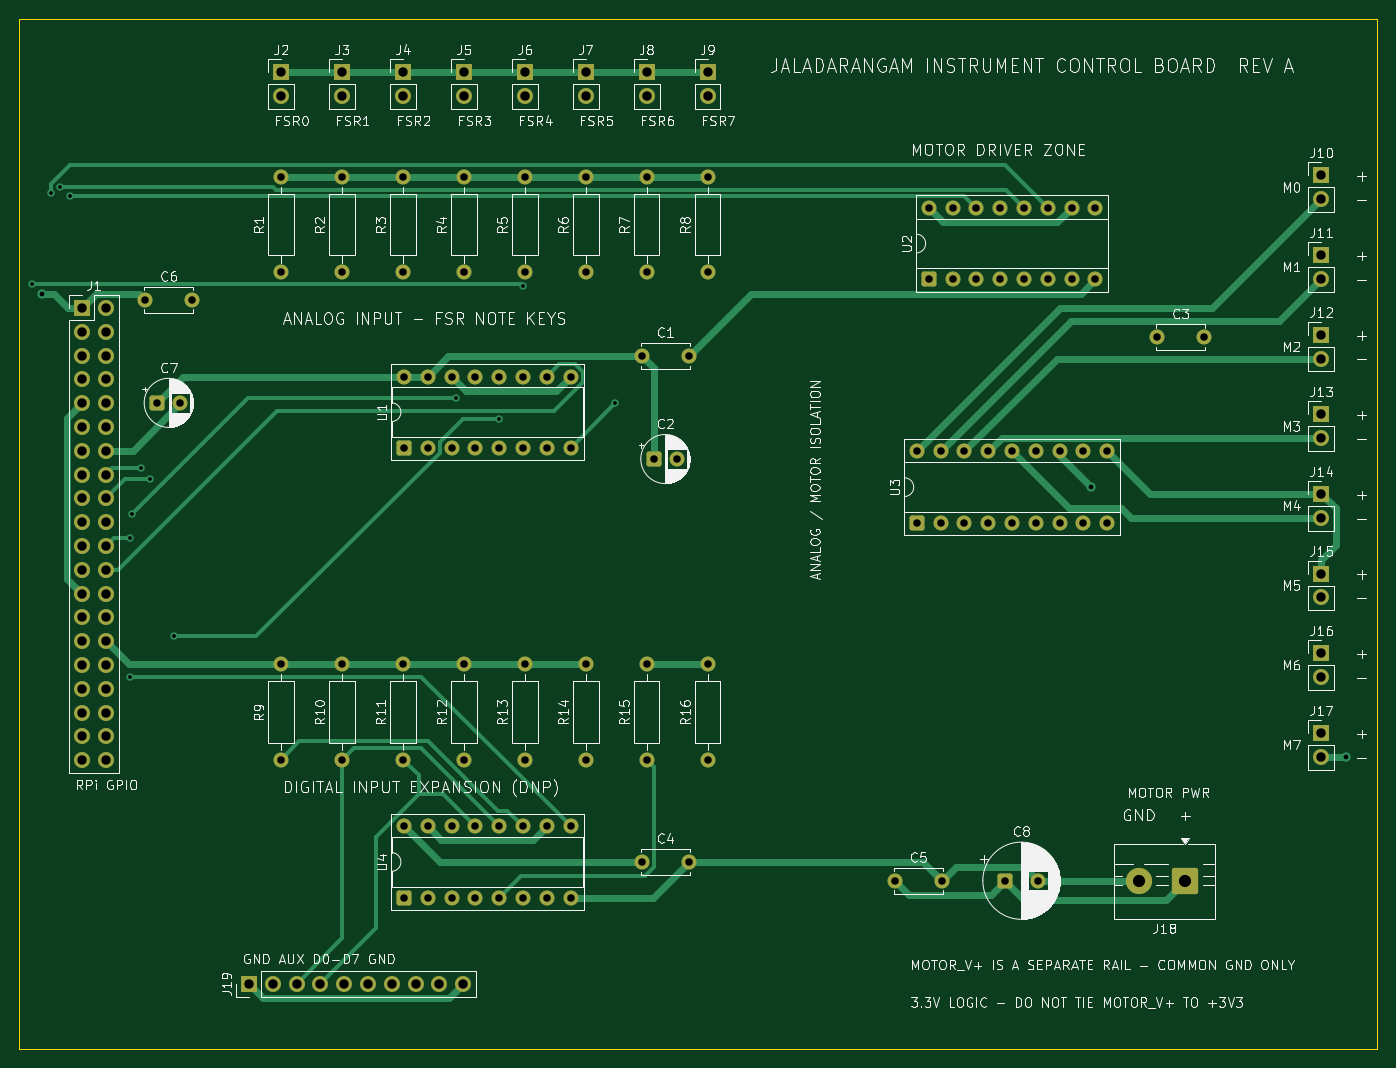
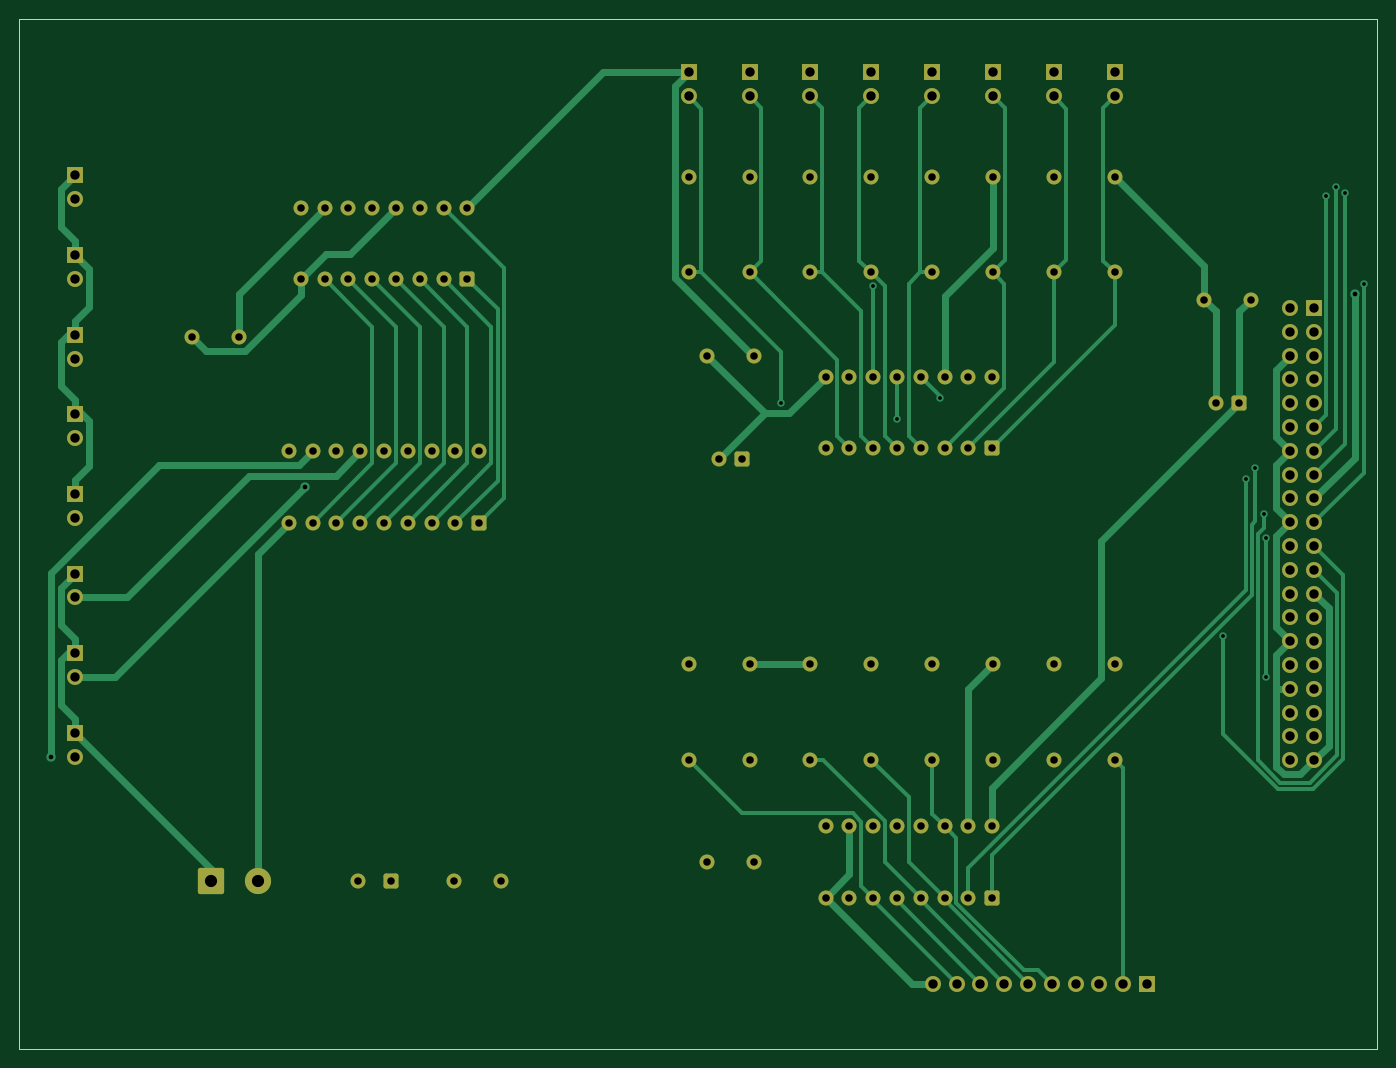
Circuit board: 8 layer files. Board 145.0 x 110.0 mm.
- bottom_copper: jaladarangam-control-board-B_Cu.gbr (24958 bytes)
- bottom_mask: jaladarangam-control-board-B_Mask.gbr (7296 bytes)
- bottom_silk: jaladarangam-control-board-B_Silkscreen.gbr (472 bytes)
- outline: jaladarangam-control-board-Edge_Cuts.gbr (641 bytes)
- top_copper: jaladarangam-control-board-F_Cu.gbr (20886 bytes)
- top_mask: jaladarangam-control-board-F_Mask.gbr (7296 bytes)
- top_silk: jaladarangam-control-board-F_Silkscreen.gbr (194169 bytes)
- drill: jaladarangam-control-board.drl (3482 bytes)

=== bottom_copper: jaladarangam-control-board-B_Cu.gbr (24958 bytes, source omitted) ===
=== bottom_mask: jaladarangam-control-board-B_Mask.gbr (7296 bytes, source omitted) ===
=== bottom_silk: jaladarangam-control-board-B_Silkscreen.gbr ===
%TF.GenerationSoftware,KiCad,Pcbnew,10.0.6*%
%TF.CreationDate,2026-09-19T17:15:40-07:00*%
%TF.ProjectId,jaladarangam-control-board,6a616c61-6461-4726-916e-67616d2d636f,rev?*%
%TF.SameCoordinates,Original*%
%TF.FileFunction,Legend,Bot*%
%TF.FilePolarity,Positive*%
%FSLAX46Y46*%
G04 Gerber Fmt 4.6, Leading zero omitted, Abs format (unit mm)*
G04 Created by KiCad (PCBNEW 10.0.6) date 2026-09-19 17:15:40*
%MOMM*%
%LPD*%
G01*
G04 APERTURE LIST*
G04 APERTURE END LIST*
M02*

=== outline: jaladarangam-control-board-Edge_Cuts.gbr ===
%TF.GenerationSoftware,KiCad,Pcbnew,10.0.6*%
%TF.CreationDate,2026-09-19T17:15:40-07:00*%
%TF.ProjectId,jaladarangam-control-board,6a616c61-6461-4726-916e-67616d2d636f,rev?*%
%TF.SameCoordinates,Original*%
%TF.FileFunction,Profile,NP*%
%FSLAX46Y46*%
G04 Gerber Fmt 4.6, Leading zero omitted, Abs format (unit mm)*
G04 Created by KiCad (PCBNEW 10.0.6) date 2026-09-19 17:15:40*
%MOMM*%
%LPD*%
G01*
G04 APERTURE LIST*
%TA.AperFunction,Profile*%
%ADD10C,0.150000*%
%TD*%
G04 APERTURE END LIST*
D10*
X0Y0D02*
X145000000Y0D01*
X0Y-110000000D02*
X0Y0D01*
X145000000Y0D02*
X145000000Y-110000000D01*
X145000000Y-110000000D02*
X0Y-110000000D01*
M02*

=== top_copper: jaladarangam-control-board-F_Cu.gbr (20886 bytes, source omitted) ===
=== top_mask: jaladarangam-control-board-F_Mask.gbr (7296 bytes, source omitted) ===
=== top_silk: jaladarangam-control-board-F_Silkscreen.gbr (194169 bytes, source omitted) ===
=== drill: jaladarangam-control-board.drl ===
M48
; DRILL file KiCad 10.0.6 date 2026-09-19T17:15:47
; FORMAT={-:-/ absolute / metric / decimal}
; #@! TF.CreationDate,2026-09-19T17:15:47-07:00
; #@! TF.GenerationSoftware,Kicad,Pcbnew,10.0.6
; #@! TF.FileFunction,MixedPlating,1,2
FMAT,2
METRIC
; #@! TA.AperFunction,Plated,PTH,ViaDrill
T1C0.400
; #@! TA.AperFunction,Plated,PTH,ViaDrill
T2C0.500
; #@! TA.AperFunction,Plated,PTH,ComponentDrill
T3C0.800
; #@! TA.AperFunction,Plated,PTH,ComponentDrill
T4C1.000
; #@! TA.AperFunction,Plated,PTH,ComponentDrill
T5C1.300
%
G90
G05
T1
X1.459Y-28.332
X3.48Y-18.625
X4.364Y-17.987
X5.428Y-18.885
X11.869Y-55.408
X11.869Y-70.256
X12.121Y-52.866
X13.011Y-47.924
X14.024Y-49.095
X16.521Y-65.883
X46.693Y-40.48
X51.27Y-42.713
X53.81Y-28.563
X63.665Y-41.035
T2
X2.423Y-29.418
X114.416Y-50.014
X141.595Y-78.77
T3
X13.5Y-30.0
X14.75Y-41.0
X17.25Y-41.0
X18.5Y-30.0
X28.0Y-16.92
X28.0Y-27.08
X28.0Y-68.92
X28.0Y-79.08
X34.5Y-16.92
X34.5Y-27.08
X34.5Y-68.92
X34.5Y-79.08
X41.0Y-16.92
X41.0Y-27.08
X41.0Y-68.92
X41.0Y-79.08
X41.11Y-38.19
X41.11Y-45.81
X41.11Y-86.19
X41.11Y-93.81
X43.65Y-38.19
X43.65Y-45.81
X43.65Y-86.19
X43.65Y-93.81
X46.19Y-38.19
X46.19Y-45.81
X46.19Y-86.19
X46.19Y-93.81
X47.5Y-16.92
X47.5Y-27.08
X47.5Y-68.92
X47.5Y-79.08
X48.73Y-38.19
X48.73Y-45.81
X48.73Y-86.19
X48.73Y-93.81
X51.27Y-38.19
X51.27Y-45.81
X51.27Y-86.19
X51.27Y-93.81
X53.81Y-38.19
X53.81Y-45.81
X53.81Y-86.19
X53.81Y-93.81
X54.0Y-16.92
X54.0Y-27.08
X54.0Y-68.92
X54.0Y-79.08
X56.35Y-38.19
X56.35Y-45.81
X56.35Y-86.19
X56.35Y-93.81
X58.89Y-38.19
X58.89Y-45.81
X58.89Y-86.19
X58.89Y-93.81
X60.5Y-16.92
X60.5Y-27.08
X60.5Y-68.92
X60.5Y-79.08
X66.5Y-36.0
X66.5Y-90.0
X67.0Y-16.92
X67.0Y-27.08
X67.0Y-68.92
X67.0Y-79.08
X67.75Y-47.0
X70.25Y-47.0
X71.5Y-36.0
X71.5Y-90.0
X73.5Y-16.92
X73.5Y-27.08
X73.5Y-68.92
X73.5Y-79.08
X93.5Y-92.0
X95.84Y-46.19
X95.84Y-53.81
X97.11Y-20.19
X97.11Y-27.81
X98.38Y-46.19
X98.38Y-53.81
X98.5Y-92.0
X99.65Y-20.19
X99.65Y-27.81
X100.92Y-46.19
X100.92Y-53.81
X102.19Y-20.19
X102.19Y-27.81
X103.46Y-46.19
X103.46Y-53.81
X104.73Y-20.19
X104.73Y-27.81
X105.25Y-92.0
X106.0Y-46.19
X106.0Y-53.81
X107.27Y-20.19
X107.27Y-27.81
X108.54Y-46.19
X108.54Y-53.81
X108.75Y-92.0
X109.81Y-20.19
X109.81Y-27.81
X111.08Y-46.19
X111.08Y-53.81
X112.35Y-20.19
X112.35Y-27.81
X113.62Y-46.19
X113.62Y-53.81
X114.89Y-20.19
X114.89Y-27.81
X116.16Y-46.19
X116.16Y-53.81
X121.5Y-34.0
X126.5Y-34.0
T4
X6.73Y-30.87
X6.73Y-33.41
X6.73Y-35.95
X6.73Y-38.49
X6.73Y-41.03
X6.73Y-43.57
X6.73Y-46.11
X6.73Y-48.65
X6.73Y-51.19
X6.73Y-53.73
X6.73Y-56.27
X6.73Y-58.81
X6.73Y-61.35
X6.73Y-63.89
X6.73Y-66.43
X6.73Y-68.97
X6.73Y-71.51
X6.73Y-74.05
X6.73Y-76.59
X6.73Y-79.13
X9.27Y-30.87
X9.27Y-33.41
X9.27Y-35.95
X9.27Y-38.49
X9.27Y-41.03
X9.27Y-43.57
X9.27Y-46.11
X9.27Y-48.65
X9.27Y-51.19
X9.27Y-53.73
X9.27Y-56.27
X9.27Y-58.81
X9.27Y-61.35
X9.27Y-63.89
X9.27Y-66.43
X9.27Y-68.97
X9.27Y-71.51
X9.27Y-74.05
X9.27Y-76.59
X9.27Y-79.13
X24.57Y-103.0
X27.11Y-103.0
X28.0Y-5.73
X28.0Y-8.27
X29.65Y-103.0
X32.19Y-103.0
X34.5Y-5.73
X34.5Y-8.27
X34.73Y-103.0
X37.27Y-103.0
X39.81Y-103.0
X41.0Y-5.73
X41.0Y-8.27
X42.35Y-103.0
X44.89Y-103.0
X47.43Y-103.0
X47.5Y-5.73
X47.5Y-8.27
X54.0Y-5.73
X54.0Y-8.27
X60.5Y-5.73
X60.5Y-8.27
X67.0Y-5.73
X67.0Y-8.27
X73.5Y-5.73
X73.5Y-8.27
X139.0Y-16.73
X139.0Y-19.27
X139.0Y-25.23
X139.0Y-27.77
X139.0Y-33.73
X139.0Y-36.27
X139.0Y-42.23
X139.0Y-44.77
X139.0Y-50.73
X139.0Y-53.27
X139.0Y-59.23
X139.0Y-61.77
X139.0Y-67.73
X139.0Y-70.27
X139.0Y-76.23
X139.0Y-78.77
T5
X119.5Y-92.0
X124.5Y-92.0
M30
